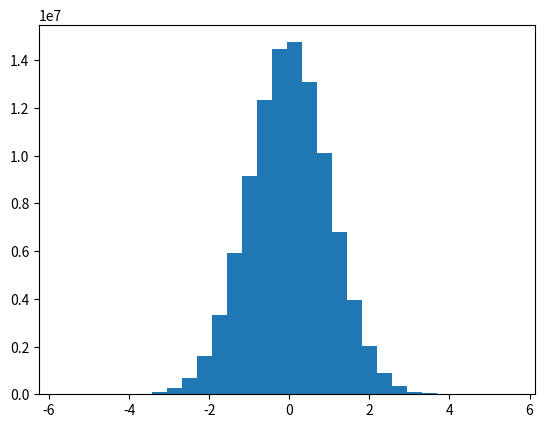

This chart was generated by the following Python code: (Note: this script raises an exception after producing the figure.)
#!/usr/bin/env python

#
# This program is free software; you can redistribute it and/or modify
# it under the terms of the GNU General Public License version 2
# as published by the Free Software Foundation.
#
# This program is distributed in the hope that it will be useful,
# but WITHOUT ANY WARRANTY; without even the implied warranty of
# MERCHANTABILITY or FITNESS FOR A PARTICULAR PURPOSE. See the
# GNU General Public License for more details.
#
# You should have received a copy of the GNU General Public License
# along with this program; if not, write to the Free Software
# Foundation, Inc., 59 Temple Place, Suite 330, Boston, MA 02111-1307 USA
#
# Authors:
# [redacted]
#

import numpy as np
import matplotlib.pyplot as plt
import scipy.special as sps

np.random.seed(0)

shape, scale = 0., 1.
#x = np.random.mtrand.normal(shape, scale, 100)
x = np.random.randn(100000000)
#x = [12, 13, 2]
count, bins, ignored = plt.hist(x, 30, normed=True, cumulative=0)
y = bins**(shape)*((np.exp(-bins/scale))/(sps.gamma(shape)*scale**shape))
plt.plot(bins, y, linewidth=2, color='r')
plt.savefig( 'density.pdf', format='pdf' )
plt.cla()
plt.clf()
